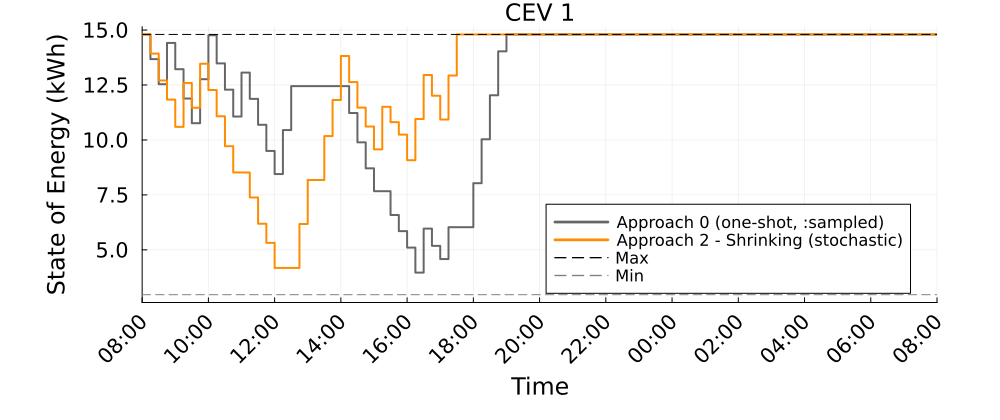

Values plotted in this chart, from the file beside it:
Time_Period, CEV_1_A0_kWh, CEV_1_A2S_kWh
1, 14.8, 14.8
2, 13.68, 13.93
3, 12.54, 12.71
4, 14.41, 11.84
5, 13.22, 10.59
6, 11.88, 12.59
7, 10.76, 11.47
8, 12.76, 13.47
9, 14.76, 12.27
10, 13.48, 11.08
11, 12.29, 9.717
12, 11.06, 8.522
13, 13.06, 8.522
14, 11.87, 7.384
15, 10.69, 6.189
16, 9.499, 5.318
17, 8.448, 4.177
18, 10.45, 4.177
19, 12.45, 4.177
20, 12.45, 6.177
21, 12.45, 8.177
22, 12.45, 8.177
23, 12.45, 10.18
24, 12.45, 11.82
25, 12.45, 13.82
26, 11.23, 12.63
27, 9.891, 11.47
28, 8.708, 10.61
29, 7.669, 9.572
30, 7.669, 11.51
31, 6.586, 10.81
32, 5.851, 10.24
33, 5.104, 9.08
34, 3.966, 10.95
35, 5.966, 12.95
36, 5.183, 12.01
37, 4.582, 10.93
38, 6.032, 12.93
39, 6.032, 14.8
40, 6.032, 14.8
41, 8.032, 14.8
42, 10.03, 14.8
43, 12.03, 14.8
44, 14.03, 14.8
45, 14.8, 14.8
46, 14.8, 14.8
47, 14.8, 14.8
48, 14.8, 14.8
49, 14.8, 14.8
50, 14.8, 14.8
51, 14.8, 14.8
52, 14.8, 14.8
53, 14.8, 14.8
54, 14.8, 14.8
55, 14.8, 14.8
56, 14.8, 14.8
57, 14.8, 14.8
58, 14.8, 14.8
59, 14.8, 14.8
60, 14.8, 14.8
... 37 more rows
